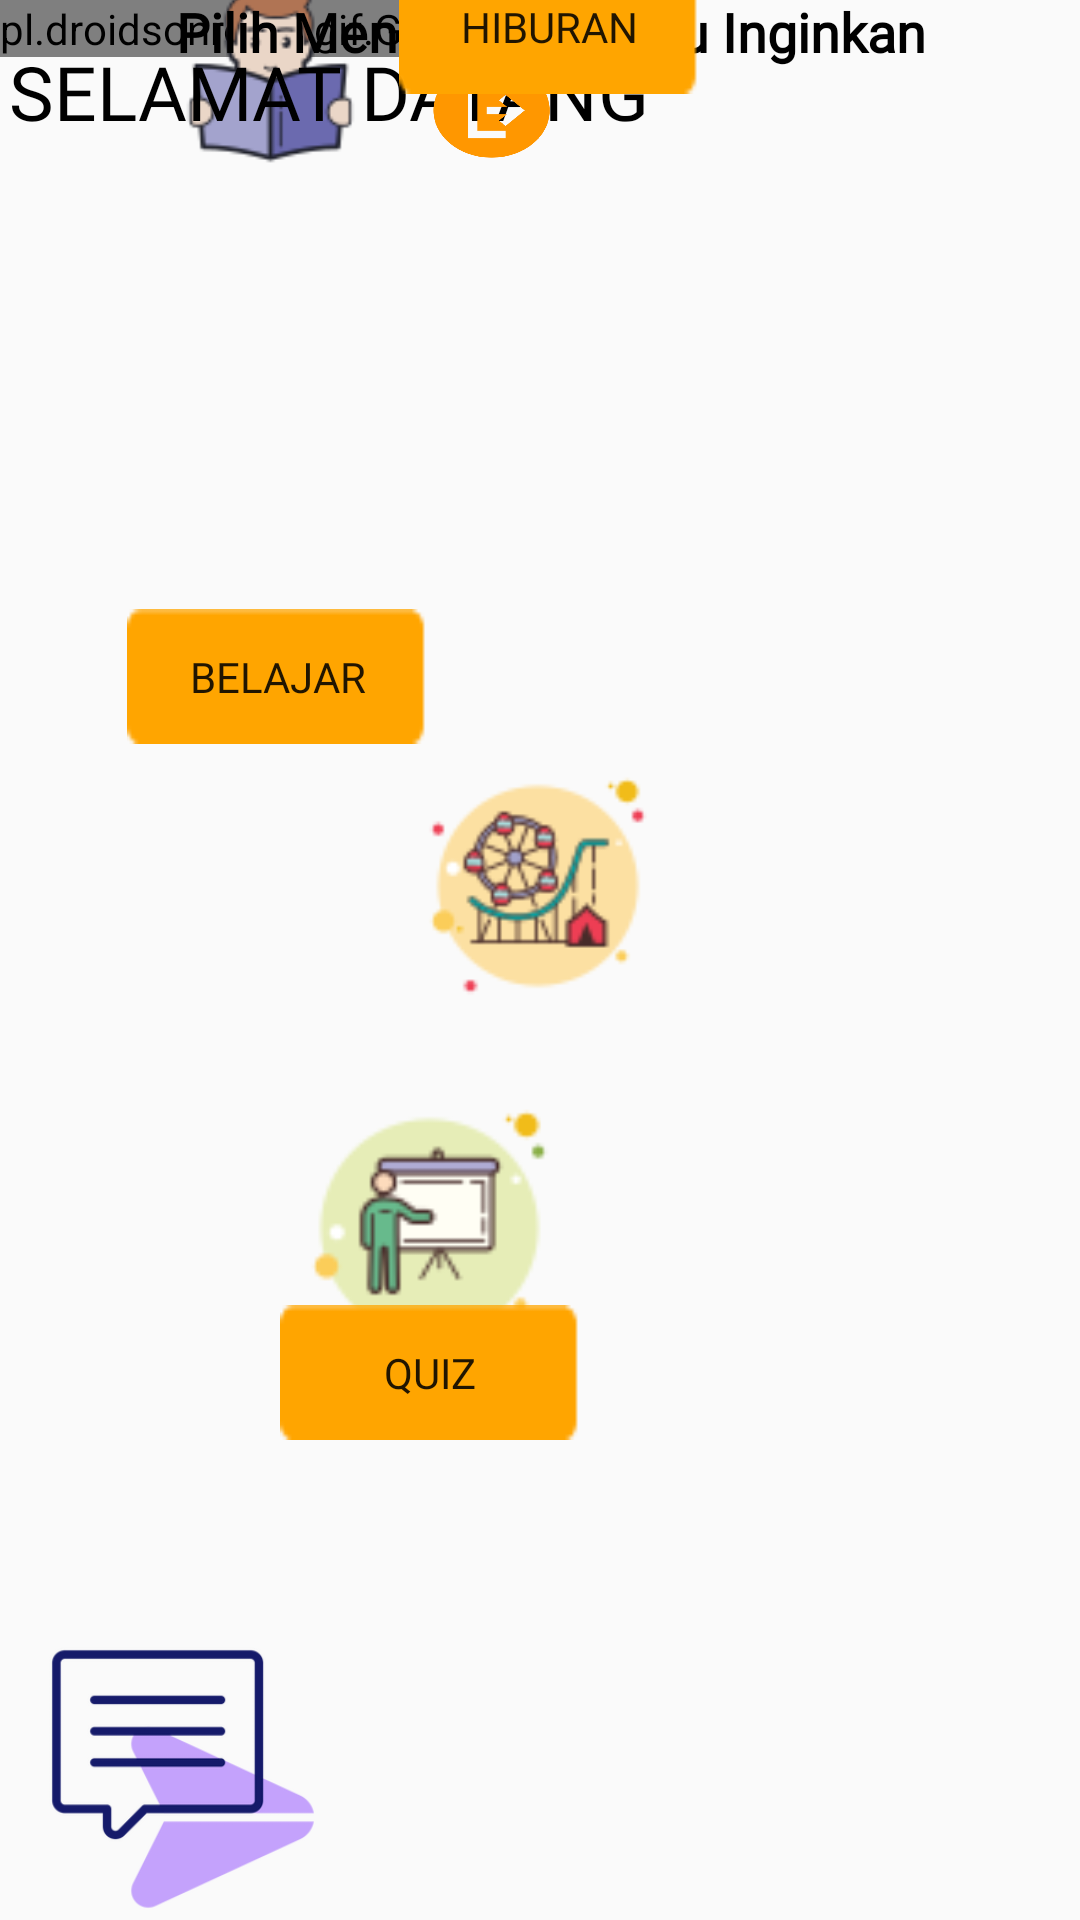

Here is an Android app screen rendered from its layout file. Give the layout XML and the strings, colors and styles it references.
<!-- AndroidManifest.xml: application theme Theme.AppCompat.Light.NoActionBar -->
<!-- res/layout/activity_home.xml -->
<?xml version="1.0" encoding="utf-8"?>
<androidx.constraintlayout.widget.ConstraintLayout xmlns:android="http://schemas.android.com/apk/res/android"
    xmlns:app="http://schemas.android.com/apk/res-auto"
    xmlns:tools="http://schemas.android.com/tools"
    android:layout_width="match_parent"
    android:layout_height="match_parent"
    tools:context=".home">

    <pl.droidsonroids.gif.GifImageView
        android:id="@+id/gifImageView9"
        android:layout_width="wrap_content"
        android:layout_height="wrap_content"
        android:scaleType="fitXY"
        android:src="@drawable/singagif"
        tools:ignore="MissingConstraints" />

    <Button
        android:id="@+id/logout"
        android:layout_width="57dp"
        android:layout_height="50dp"
        android:layout_marginHorizontal="250dp"
        android:layout_marginEnd="20dp"
        android:background="@drawable/logout2"
        app:layout_constraintBottom_toBottomOf="parent"
        app:layout_constraintEnd_toEndOf="@+id/gifImageView9"
        app:layout_constraintHorizontal_bias="1.0"
        app:layout_constraintStart_toStartOf="parent"
        app:layout_constraintTop_toTopOf="parent"
        app:layout_constraintVertical_bias="0.023"
        tools:ignore="MissingConstraints" />

    <ImageView
        android:id="@+id/belajar_rem"
        android:onClick="belajar_rem"
        android:layout_width="95dp"
        android:layout_height="75dp"
        android:src="@drawable/reading"
        app:layout_constraintBottom_toBottomOf="@+id/gifImageView9"
        app:layout_constraintEnd_toEndOf="parent"
        app:layout_constraintHorizontal_bias="0.161"
        app:layout_constraintStart_toStartOf="parent"
        app:layout_constraintTop_toTopOf="@+id/gifImageView9"
        app:layout_constraintVertical_bias="0.254"
        tools:ignore="MissingConstraints,OnClick" />

    <TextView
        android:layout_width="349dp"
        android:layout_height="39dp"
        android:fontFamily="@font/baloo"
        android:text="SELAMAT DATANG"
        android:textColor="@color/hitam"
        android:textSize="25dp"
        app:layout_constraintBottom_toBottomOf="parent"
        app:layout_constraintEnd_toEndOf="parent"
        app:layout_constraintHorizontal_bias="0.258"
        app:layout_constraintStart_toStartOf="parent"
        app:layout_constraintTop_toTopOf="parent"
        app:layout_constraintVertical_bias="0.023"
        tools:ignore="MissingConstraints" />

    <TextView
        android:id="@+id/callnama"
        android:layout_width="346dp"
        android:layout_height="50dp"
        android:fontFamily="@font/baloo"
        android:textColor="@color/hitam"
        android:textSize="15dp"
        app:layout_constraintBottom_toBottomOf="parent"
        app:layout_constraintEnd_toEndOf="parent"
        app:layout_constraintHorizontal_bias="0.246"
        app:layout_constraintStart_toStartOf="parent"
        app:layout_constraintTop_toTopOf="parent"
        app:layout_constraintVertical_bias="0.067"
        tools:ignore="MissingConstraints" />

    <TextView
        android:id="@+id/pilih_menu_"
        android:layout_width="423dp"
        android:layout_height="32dp"
        android:fontFamily="@font/poppins"
        android:text="Pilih Menu yang Kamu Inginkan"
        android:textAlignment="center"
        android:textColor="@color/hitam"
        android:textSize="18dp"
        android:textStyle="bold"
        app:layout_constraintBottom_toBottomOf="@+id/gifImageView9"
        app:layout_constraintEnd_toEndOf="parent"
        app:layout_constraintHorizontal_bias="0.451"
        app:layout_constraintStart_toStartOf="parent"
        app:layout_constraintTop_toTopOf="@+id/gifImageView9"
        app:layout_constraintVertical_bias="0.153"
        tools:ignore="MissingConstraints" />

    <Button
        android:id="@+id/btn_belajar"
        android:layout_width="100dp"
        android:layout_height="45dp"
        android:background="@drawable/btnhome"
        android:fontFamily="@font/poppins"
        android:gravity="center_horizontal|center_vertical"
        android:text="Belajar"
        app:layout_constraintBottom_toBottomOf="parent"
        app:layout_constraintEnd_toEndOf="parent"
        app:layout_constraintHorizontal_bias="0.163"
        app:layout_constraintStart_toStartOf="parent"
        app:layout_constraintTop_toTopOf="parent"
        app:layout_constraintVertical_bias="0.341"
        tools:ignore="MissingConstraints" />

    <ImageView
        android:id="@+id/hiburan_rem"
        android:layout_width="90dp"
        android:layout_height="104dp"
        android:src="@drawable/rolcoster"
        app:layout_constraintBottom_toBottomOf="parent"
        app:layout_constraintEnd_toEndOf="parent"
        app:layout_constraintHorizontal_bias="0.498"
        app:layout_constraintStart_toStartOf="parent"
        app:layout_constraintTop_toTopOf="parent"
        app:layout_constraintVertical_bias="0.454"
        tools:ignore="MissingConstraints" />

    <Button
        android:id="@+id/btn_hiburan"
        android:layout_width="100dp"
        android:background="@drawable/btnhome"
        android:layout_height="45dp"
        android:fontFamily="@font/poppins"
        android:gravity="center_horizontal|center_vertical"
        android:text="Hiburan"
        app:layout_constraintBottom_toBottomOf="@+id/gifImageView9"
        app:layout_constraintEnd_toEndOf="parent"
        app:layout_constraintHorizontal_bias="0.511"
        app:layout_constraintStart_toStartOf="parent"
        app:layout_constraintTop_toTopOf="parent"
        app:layout_constraintVertical_bias="0.534"
        tools:ignore="MissingConstraints" />

    <ImageView
        android:id="@+id/button_quiz"
        android:layout_width="101dp"
        android:layout_height="98dp"
        android:background="#00000000"
        android:src="@drawable/mengajar"
        app:layout_constraintBottom_toBottomOf="parent"
        app:layout_constraintEnd_toEndOf="@+id/gifImageView9"
        app:layout_constraintHorizontal_bias="0.832"
        app:layout_constraintStart_toStartOf="parent"
        app:layout_constraintTop_toTopOf="parent"
        app:layout_constraintVertical_bias="0.665"
        tools:ignore="MissingConstraints" />

    <Button
        android:id="@+id/btn_quiz"
        android:layout_width="100dp"
        android:layout_height="45dp"
        android:background="@drawable/btnhome"
        android:fontFamily="@font/poppins"
        android:gravity="center_horizontal|center_vertical"
        android:text="quiz"
        app:layout_constraintBottom_toBottomOf="parent"
        app:layout_constraintEnd_toEndOf="@+id/gifImageView9"
        app:layout_constraintHorizontal_bias="0.832"
        app:layout_constraintStart_toStartOf="@+id/gifImageView9"
        app:layout_constraintTop_toTopOf="parent"
        app:layout_constraintVertical_bias="0.731"
        tools:ignore="MissingConstraints" />

    <ImageView
        android:id="@+id/feedbackform"
        android:layout_width="90dp"
        android:layout_height="90dp"
        android:layout_marginLeft="16dp"
        android:layout_marginTop="68dp"
        android:src="@drawable/pesan"
        app:layout_constraintLeft_toLeftOf="parent"
        app:layout_constraintTop_toBottomOf="@+id/btn_quiz" />

</androidx.constraintlayout.widget.ConstraintLayout>
<!-- resources referenced by this layout -->
<resources>
  <color name="hitam">#000000</color>
  <!-- drawable btnhome: png bitmap (drawable-v24, 323 bytes) -->
  <!-- drawable logout2: png bitmap (drawable-v24, 28243 bytes) -->
  <!-- drawable mengajar: png bitmap (drawable, 3719 bytes) -->
  <!-- drawable pesan: png bitmap (drawable, 13814 bytes) -->
  <!-- drawable reading: png bitmap (drawable, 4250 bytes) -->
  <!-- drawable rolcoster: png bitmap (drawable, 5393 bytes) -->
</resources>
